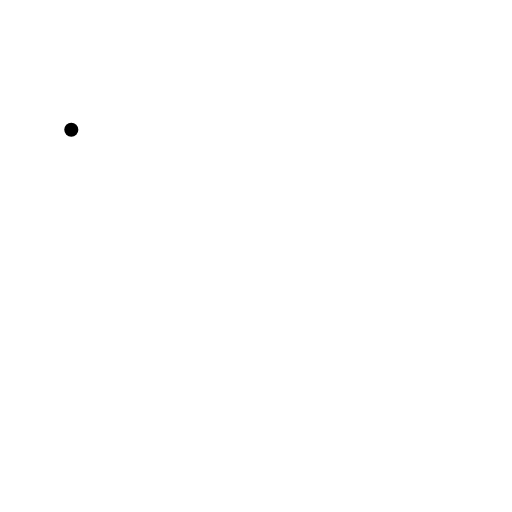
t = 0.00 s
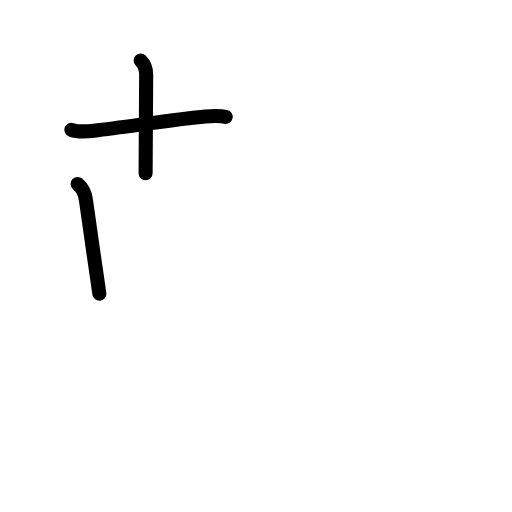
t = 2.58 s
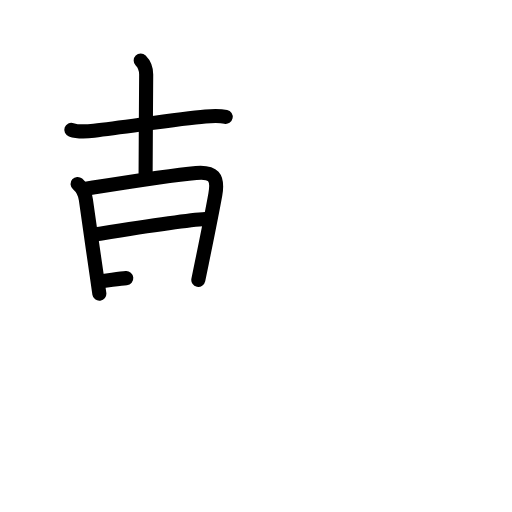
t = 5.25 s
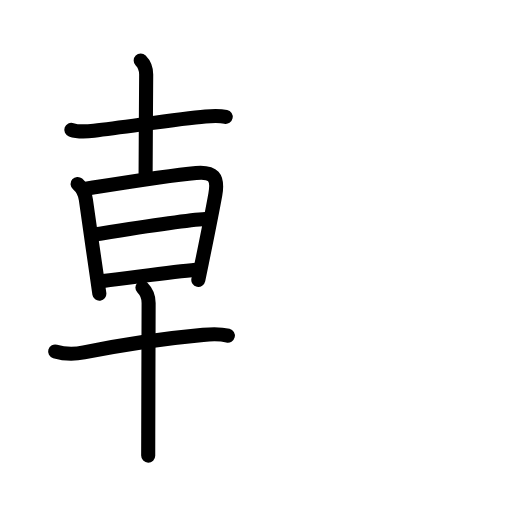
t = 7.75 s
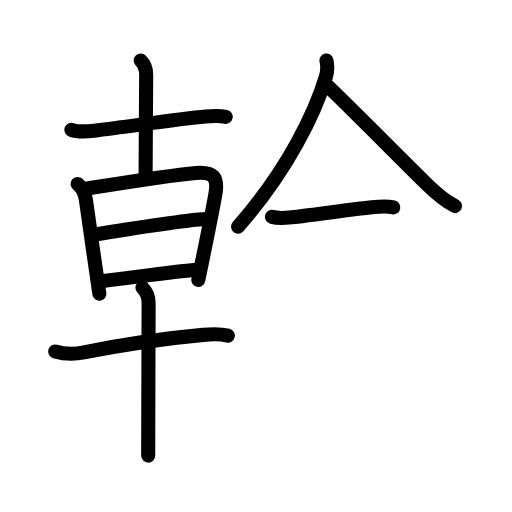
t = 10.42 s
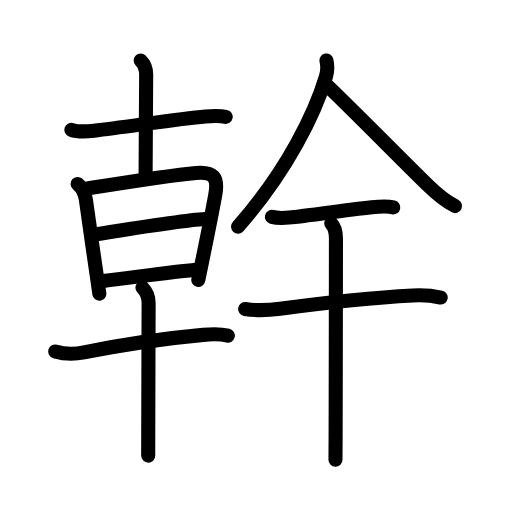
t = 13.00 s

The animated SVG that drew these frames (rendered in a browser with its animation timeline set to each time). Animation: 45 SMIL elements (animate=45); one cycle of 13.00 s.

<?xml version="1.0" encoding="UTF-8"?>
<!--
AniKanjiVG is licensed by CC-BY-SA Paul C. Sommerhoff (https://bitbucket.org/sommerhoff/anikanjivg).
AniKanjiVG uses KanjiVG which is licensed by CC-BY-SA Ulrich Apel (http://kanjivg.tagaini.net).
See also http://creativecommons.org/licenses/by-sa/3.0/
-->
<svg xmlns:kvg='http://kanjivg.tagaini.net' xmlns='http://www.w3.org/2000/svg' width='109' height='109' viewBox='0 0 109 109' style='fill:none;stroke:#000000;stroke-width:3;stroke-linecap:round;stroke-linejoin:round;' id="kvg:kanji_05e79"><g id="kvg:05e79" kvg:element="幹"><g id="kvg:05e79-g1" kvg:position="left"><g id="kvg:05e79-g2" kvg:element="十" kvg:position="top" kvg:radical="nelson"><path id="kvg:05e79-s1" kvg:type="㇐" d="M15.18,27.63c1.49,0.53,3.31,0.37,4.82,0.2c7.13-0.82,17.87-2.56,23.74-3.04c1.44-0.12,2.89-0.22,4.31,0.08"><animate attributeName="d" begin="0.0s" dur="0.3333333333333333s" from="M15.18,27.63C15.18,27.63,15.18,27.63,15.18,27.63" to="M15.18,27.63c1.49,0.53,3.31,0.37,4.82,0.2" />
<animate attributeName="d" begin="0.3333333333333333s" dur="0.3333333333333333s" from="M15.18,27.63c1.49,0.53,3.31,0.37,4.82,0.2c0,0,0,0,0,0,0" to="M15.18,27.63c1.49,0.53,3.31,0.37,4.82,0.2c7.13-0.82,17.87-2.56,23.74-3.04" />
<animate attributeName="d" begin="0.6666666666666666s" dur="0.3333333333333333s" from="M15.18,27.63c1.49,0.53,3.31,0.37,4.82,0.2c7.13-0.82,17.87-2.56,23.74-3.04c0,0,0,0,0,0,0" to="M15.18,27.63c1.49,0.53,3.31,0.37,4.82,0.2c7.13-0.82,17.87-2.56,23.74-3.04c1.44-0.12,2.89-0.22,4.31,0.08" />
</path>
<path id="kvg:05e79-s2" kvg:type="㇑a" d="M29.95,12.88c0.77,0.77,1.17,1.87,1.17,2.99c0,0.48-0.12,17.5-0.12,21.01"><animate attributeName="d" begin="1.0s" dur="0.5s" from="M29.95,12.88C29.95,12.88,29.95,12.88,29.95,12.88" to="M29.95,12.88c0.77,0.77,1.17,1.87,1.17,2.99" />
<animate attributeName="d" begin="1.5s" dur="0.5s" from="M29.95,12.88c0.77,0.77,1.17,1.87,1.17,2.99c0,0,0,0,0,0,0" to="M29.95,12.88c0.77,0.77,1.17,1.87,1.17,2.99c0,0.48-0.12,17.5-0.12,21.01" />
<animate attributeName="d" begin="0s" dur="1.0s" from="M-100,-100" to="M-100,-100" />
</path>
</g>
<g id="kvg:05e79-g3" kvg:element="早" kvg:position="bottom"><g id="kvg:05e79-g4" kvg:element="日" kvg:position="top"><path id="kvg:05e79-s3" kvg:type="㇑" d="M16.52,39.16c0.98,0.84,1.59,2.01,1.76,3.36c0.46,3.52,1.56,10.9,2.33,16.22c0.21,1.46,0.4,2.76,0.54,3.79"><animate attributeName="d" begin="2.0s" dur="0.3333333333333333s" from="M16.52,39.16C16.52,39.16,16.52,39.16,16.52,39.16" to="M16.52,39.16c0.98,0.84,1.59,2.01,1.76,3.36" />
<animate attributeName="d" begin="2.3333333333333335s" dur="0.3333333333333333s" from="M16.52,39.16c0.98,0.84,1.59,2.01,1.76,3.36c0,0,0,0,0,0,0" to="M16.52,39.16c0.98,0.84,1.59,2.01,1.76,3.36c0.46,3.52,1.56,10.9,2.33,16.22" />
<animate attributeName="d" begin="2.6666666666666665s" dur="0.3333333333333333s" from="M16.52,39.16c0.98,0.84,1.59,2.01,1.76,3.36c0.46,3.52,1.56,10.9,2.33,16.22c0,0,0,0,0,0,0" to="M16.52,39.16c0.98,0.84,1.59,2.01,1.76,3.36c0.46,3.52,1.56,10.9,2.33,16.22c0.21,1.46,0.4,2.76,0.54,3.79" />
<animate attributeName="d" begin="0s" dur="2.0s" from="M-100,-100" to="M-100,-100" />
</path>
<path id="kvg:05e79-s4" kvg:type="㇕a" d="M18.33,40.16c3.42-0.54,17.21-2.8,23.42-3.35c3.64-0.32,4.76,0.86,4.09,4.58c-0.59,3.31-1.82,9.41-2.86,14.5c-0.27,1.32-0.53,2.58-0.76,3.7"><animate attributeName="d" begin="3.0s" dur="0.25s" from="M18.33,40.16C18.33,40.16,18.33,40.16,18.33,40.16" to="M18.33,40.16c3.42-0.54,17.21-2.8,23.42-3.35" />
<animate attributeName="d" begin="3.25s" dur="0.25s" from="M18.33,40.16c3.42-0.54,17.21-2.8,23.42-3.35c0,0,0,0,0,0,0" to="M18.33,40.16c3.42-0.54,17.21-2.8,23.42-3.35c3.64-0.32,4.76,0.86,4.09,4.58" />
<animate attributeName="d" begin="3.5s" dur="0.25s" from="M18.33,40.16c3.42-0.54,17.21-2.8,23.42-3.35c3.64-0.32,4.76,0.86,4.09,4.58c0,0,0,0,0,0,0" to="M18.33,40.16c3.42-0.54,17.21-2.8,23.42-3.35c3.64-0.32,4.76,0.86,4.09,4.58c-0.59,3.31-1.82,9.41-2.86,14.5" />
<animate attributeName="d" begin="3.75s" dur="0.25s" from="M18.33,40.16c3.42-0.54,17.21-2.8,23.42-3.35c3.64-0.32,4.76,0.86,4.09,4.58c-0.59,3.31-1.82,9.41-2.86,14.5c0,0,0,0,0,0,0" to="M18.33,40.16c3.42-0.54,17.21-2.8,23.42-3.35c3.64-0.32,4.76,0.86,4.09,4.58c-0.59,3.31-1.82,9.41-2.86,14.5c-0.27,1.32-0.53,2.58-0.76,3.7" />
<animate attributeName="d" begin="0s" dur="3.0s" from="M-100,-100" to="M-100,-100" />
</path>
<path id="kvg:05e79-s5" kvg:type="㇐a" d="M20.49,49.88c6.26-1,18.64-3,23.24-3.25"><animate attributeName="d" begin="4.0s" dur="1.0s" from="M20.49,49.88C20.49,49.88,20.49,49.88,20.49,49.88" to="M20.49,49.88c6.26-1,18.64-3,23.24-3.25" />
<animate attributeName="d" begin="0s" dur="4.0s" from="M-100,-100" to="M-100,-100" />
</path>
<path id="kvg:05e79-s6" kvg:type="㇐a" d="M21.95,59.81c6.8-0.81,14.8-1.94,19.73-2.39"><animate attributeName="d" begin="5.0s" dur="1.0s" from="M21.95,59.81C21.95,59.81,21.95,59.81,21.95,59.81" to="M21.95,59.81c6.8-0.81,14.8-1.94,19.73-2.39" />
<animate attributeName="d" begin="0s" dur="5.0s" from="M-100,-100" to="M-100,-100" />
</path>
</g>
<g id="kvg:05e79-g5" kvg:element="十" kvg:position="bottom"><path id="kvg:05e79-s7" kvg:type="㇐" d="M11.74,74.82c1.88,0.56,4.23,0.59,6.13,0.21c8.12-1.65,18.62-3.12,25.38-3.74c1.78-0.16,3.51-0.26,5.26,0.17"><animate attributeName="d" begin="6.0s" dur="0.3333333333333333s" from="M11.74,74.82C11.74,74.82,11.74,74.82,11.74,74.82" to="M11.74,74.82c1.88,0.56,4.23,0.59,6.13,0.21" />
<animate attributeName="d" begin="6.333333333333333s" dur="0.3333333333333333s" from="M11.74,74.82c1.88,0.56,4.23,0.59,6.13,0.21c0,0,0,0,0,0,0" to="M11.74,74.82c1.88,0.56,4.23,0.59,6.13,0.21c8.12-1.65,18.62-3.12,25.38-3.74" />
<animate attributeName="d" begin="6.666666666666667s" dur="0.3333333333333333s" from="M11.74,74.82c1.88,0.56,4.23,0.59,6.13,0.21c8.12-1.65,18.62-3.12,25.38-3.74c0,0,0,0,0,0,0" to="M11.74,74.82c1.88,0.56,4.23,0.59,6.13,0.21c8.12-1.65,18.62-3.12,25.38-3.74c1.78-0.16,3.51-0.26,5.26,0.17" />
<animate attributeName="d" begin="0s" dur="6.0s" from="M-100,-100" to="M-100,-100" />
</path>
<path id="kvg:05e79-s8" kvg:type="㇑" d="M30.32,61.24c0.78,0.79,1.32,2.14,1.32,3.24c0,0.65-0.06,18.33-0.08,27.77c0,2.07-0.01,3.74-0.01,4.75"><animate attributeName="d" begin="7.0s" dur="0.3333333333333333s" from="M30.32,61.24C30.32,61.24,30.32,61.24,30.32,61.24" to="M30.32,61.24c0.78,0.79,1.32,2.14,1.32,3.24" />
<animate attributeName="d" begin="7.333333333333333s" dur="0.3333333333333333s" from="M30.32,61.24c0.78,0.79,1.32,2.14,1.32,3.24c0,0,0,0,0,0,0" to="M30.32,61.24c0.78,0.79,1.32,2.14,1.32,3.24c0,0.65-0.06,18.33-0.08,27.77" />
<animate attributeName="d" begin="7.666666666666667s" dur="0.3333333333333333s" from="M30.32,61.24c0.78,0.79,1.32,2.14,1.32,3.24c0,0.65-0.06,18.33-0.08,27.77c0,0,0,0,0,0,0" to="M30.32,61.24c0.78,0.79,1.32,2.14,1.32,3.24c0,0.65-0.06,18.33-0.08,27.77c0,2.07-0.01,3.74-0.01,4.75" />
<animate attributeName="d" begin="0s" dur="7.0s" from="M-100,-100" to="M-100,-100" />
</path>
</g>
</g>
</g>
<g id="kvg:05e79-g6" kvg:position="right"><g id="kvg:05e79-g7" kvg:position="top"><g id="kvg:05e79-g8" kvg:element="人"><path id="kvg:05e79-s9" kvg:type="㇒" d="M69.5,12.88c0.25,1.12,0.25,2.25-0.11,3.44c-2.26,7.6-8.15,19.93-18.71,31.93"><animate attributeName="d" begin="8.0s" dur="0.5s" from="M69.5,12.88C69.5,12.88,69.5,12.88,69.5,12.88" to="M69.5,12.88c0.25,1.12,0.25,2.25-0.11,3.44" />
<animate attributeName="d" begin="8.5s" dur="0.5s" from="M69.5,12.88c0.25,1.12,0.25,2.25-0.11,3.44c0,0,0,0,0,0,0" to="M69.5,12.88c0.25,1.12,0.25,2.25-0.11,3.44c-2.26,7.6-8.15,19.93-18.71,31.93" />
<animate attributeName="d" begin="0s" dur="8.0s" from="M-100,-100" to="M-100,-100" />
</path>
<path id="kvg:05e79-s10" kvg:type="㇏" d="M69.22,17.81c4.32,4.05,16.05,15.93,21.59,21.36c1.81,1.77,3.82,3.57,6.06,4.7"><animate attributeName="d" begin="9.0s" dur="0.5s" from="M69.22,17.81C69.22,17.81,69.22,17.81,69.22,17.81" to="M69.22,17.81c4.32,4.05,16.05,15.93,21.59,21.36" />
<animate attributeName="d" begin="9.5s" dur="0.5s" from="M69.22,17.81c4.32,4.05,16.05,15.93,21.59,21.36c0,0,0,0,0,0,0" to="M69.22,17.81c4.32,4.05,16.05,15.93,21.59,21.36c1.81,1.77,3.82,3.57,6.06,4.7" />
<animate attributeName="d" begin="0s" dur="9.0s" from="M-100,-100" to="M-100,-100" />
</path>
</g>
<g id="kvg:05e79-g9" kvg:element="干" kvg:position="bottom" kvg:radical="tradit" kvg:phon="干"><path id="kvg:05e79-s11" kvg:type="㇐" d="M57.89,46.17c1.61,0.45,3.99,0.16,5.46-0.02c4.23-0.52,10.77-1.45,15.79-2.01c1.39-0.15,3.36-0.27,4.59,0.01"><animate attributeName="d" begin="10.0s" dur="0.3333333333333333s" from="M57.89,46.17C57.89,46.17,57.89,46.17,57.89,46.17" to="M57.89,46.17c1.61,0.45,3.99,0.16,5.46-0.02" />
<animate attributeName="d" begin="10.333333333333334s" dur="0.3333333333333333s" from="M57.89,46.17c1.61,0.45,3.99,0.16,5.46-0.02c0,0,0,0,0,0,0" to="M57.89,46.17c1.61,0.45,3.99,0.16,5.46-0.02c4.23-0.52,10.77-1.45,15.79-2.01" />
<animate attributeName="d" begin="10.666666666666666s" dur="0.3333333333333333s" from="M57.89,46.17c1.61,0.45,3.99,0.16,5.46-0.02c4.23-0.52,10.77-1.45,15.79-2.01c0,0,0,0,0,0,0" to="M57.89,46.17c1.61,0.45,3.99,0.16,5.46-0.02c4.23-0.52,10.77-1.45,15.79-2.01c1.39-0.15,3.36-0.27,4.59,0.01" />
<animate attributeName="d" begin="0s" dur="10.0s" from="M-100,-100" to="M-100,-100" />
</path>
<g id="kvg:05e79-g10" kvg:element="十"><path id="kvg:05e79-s12" kvg:type="㇐" d="M52.19,65.77c2.81,0.48,5.14,0.26,7.44-0.05c8.51-1.14,20.76-2.43,28.25-2.82c1.99-0.1,3.98-0.01,5.94,0.44"><animate attributeName="d" begin="11.0s" dur="0.3333333333333333s" from="M52.19,65.77C52.19,65.77,52.19,65.77,52.19,65.77" to="M52.19,65.77c2.81,0.48,5.14,0.26,7.44-0.05" />
<animate attributeName="d" begin="11.333333333333334s" dur="0.3333333333333333s" from="M52.19,65.77c2.81,0.48,5.14,0.26,7.44-0.05c0,0,0,0,0,0,0" to="M52.19,65.77c2.81,0.48,5.14,0.26,7.44-0.05c8.51-1.14,20.76-2.43,28.25-2.82" />
<animate attributeName="d" begin="11.666666666666666s" dur="0.3333333333333333s" from="M52.19,65.77c2.81,0.48,5.14,0.26,7.44-0.05c8.51-1.14,20.76-2.43,28.25-2.82c0,0,0,0,0,0,0" to="M52.19,65.77c2.81,0.48,5.14,0.26,7.44-0.05c8.51-1.14,20.76-2.43,28.25-2.82c1.99-0.1,3.98-0.01,5.94,0.44" />
<animate attributeName="d" begin="0s" dur="11.0s" from="M-100,-100" to="M-100,-100" />
</path>
<path id="kvg:05e79-s13" kvg:type="㇑" d="M70.52,47.58c0.7,0.7,1,1.79,1,3.19c0,0.6-0.03,29.39-0.07,41.85c-0.01,2.59-0.02,4.48-0.03,5.26"><animate attributeName="d" begin="12.0s" dur="0.3333333333333333s" from="M70.52,47.58C70.52,47.58,70.52,47.58,70.52,47.58" to="M70.52,47.58c0.7,0.7,1,1.79,1,3.19" />
<animate attributeName="d" begin="12.333333333333334s" dur="0.3333333333333333s" from="M70.52,47.58c0.7,0.7,1,1.79,1,3.19c0,0,0,0,0,0,0" to="M70.52,47.58c0.7,0.7,1,1.79,1,3.19c0,0.6-0.03,29.39-0.07,41.85" />
<animate attributeName="d" begin="12.666666666666666s" dur="0.3333333333333333s" from="M70.52,47.58c0.7,0.7,1,1.79,1,3.19c0,0.6-0.03,29.39-0.07,41.85c0,0,0,0,0,0,0" to="M70.52,47.58c0.7,0.7,1,1.79,1,3.19c0,0.6-0.03,29.39-0.07,41.85c-0.01,2.59-0.02,4.48-0.03,5.26" />
<animate attributeName="d" begin="0s" dur="12.0s" from="M-100,-100" to="M-100,-100" />
</path>
</g>
</g>
</g>
</g>
</g>
</svg>
